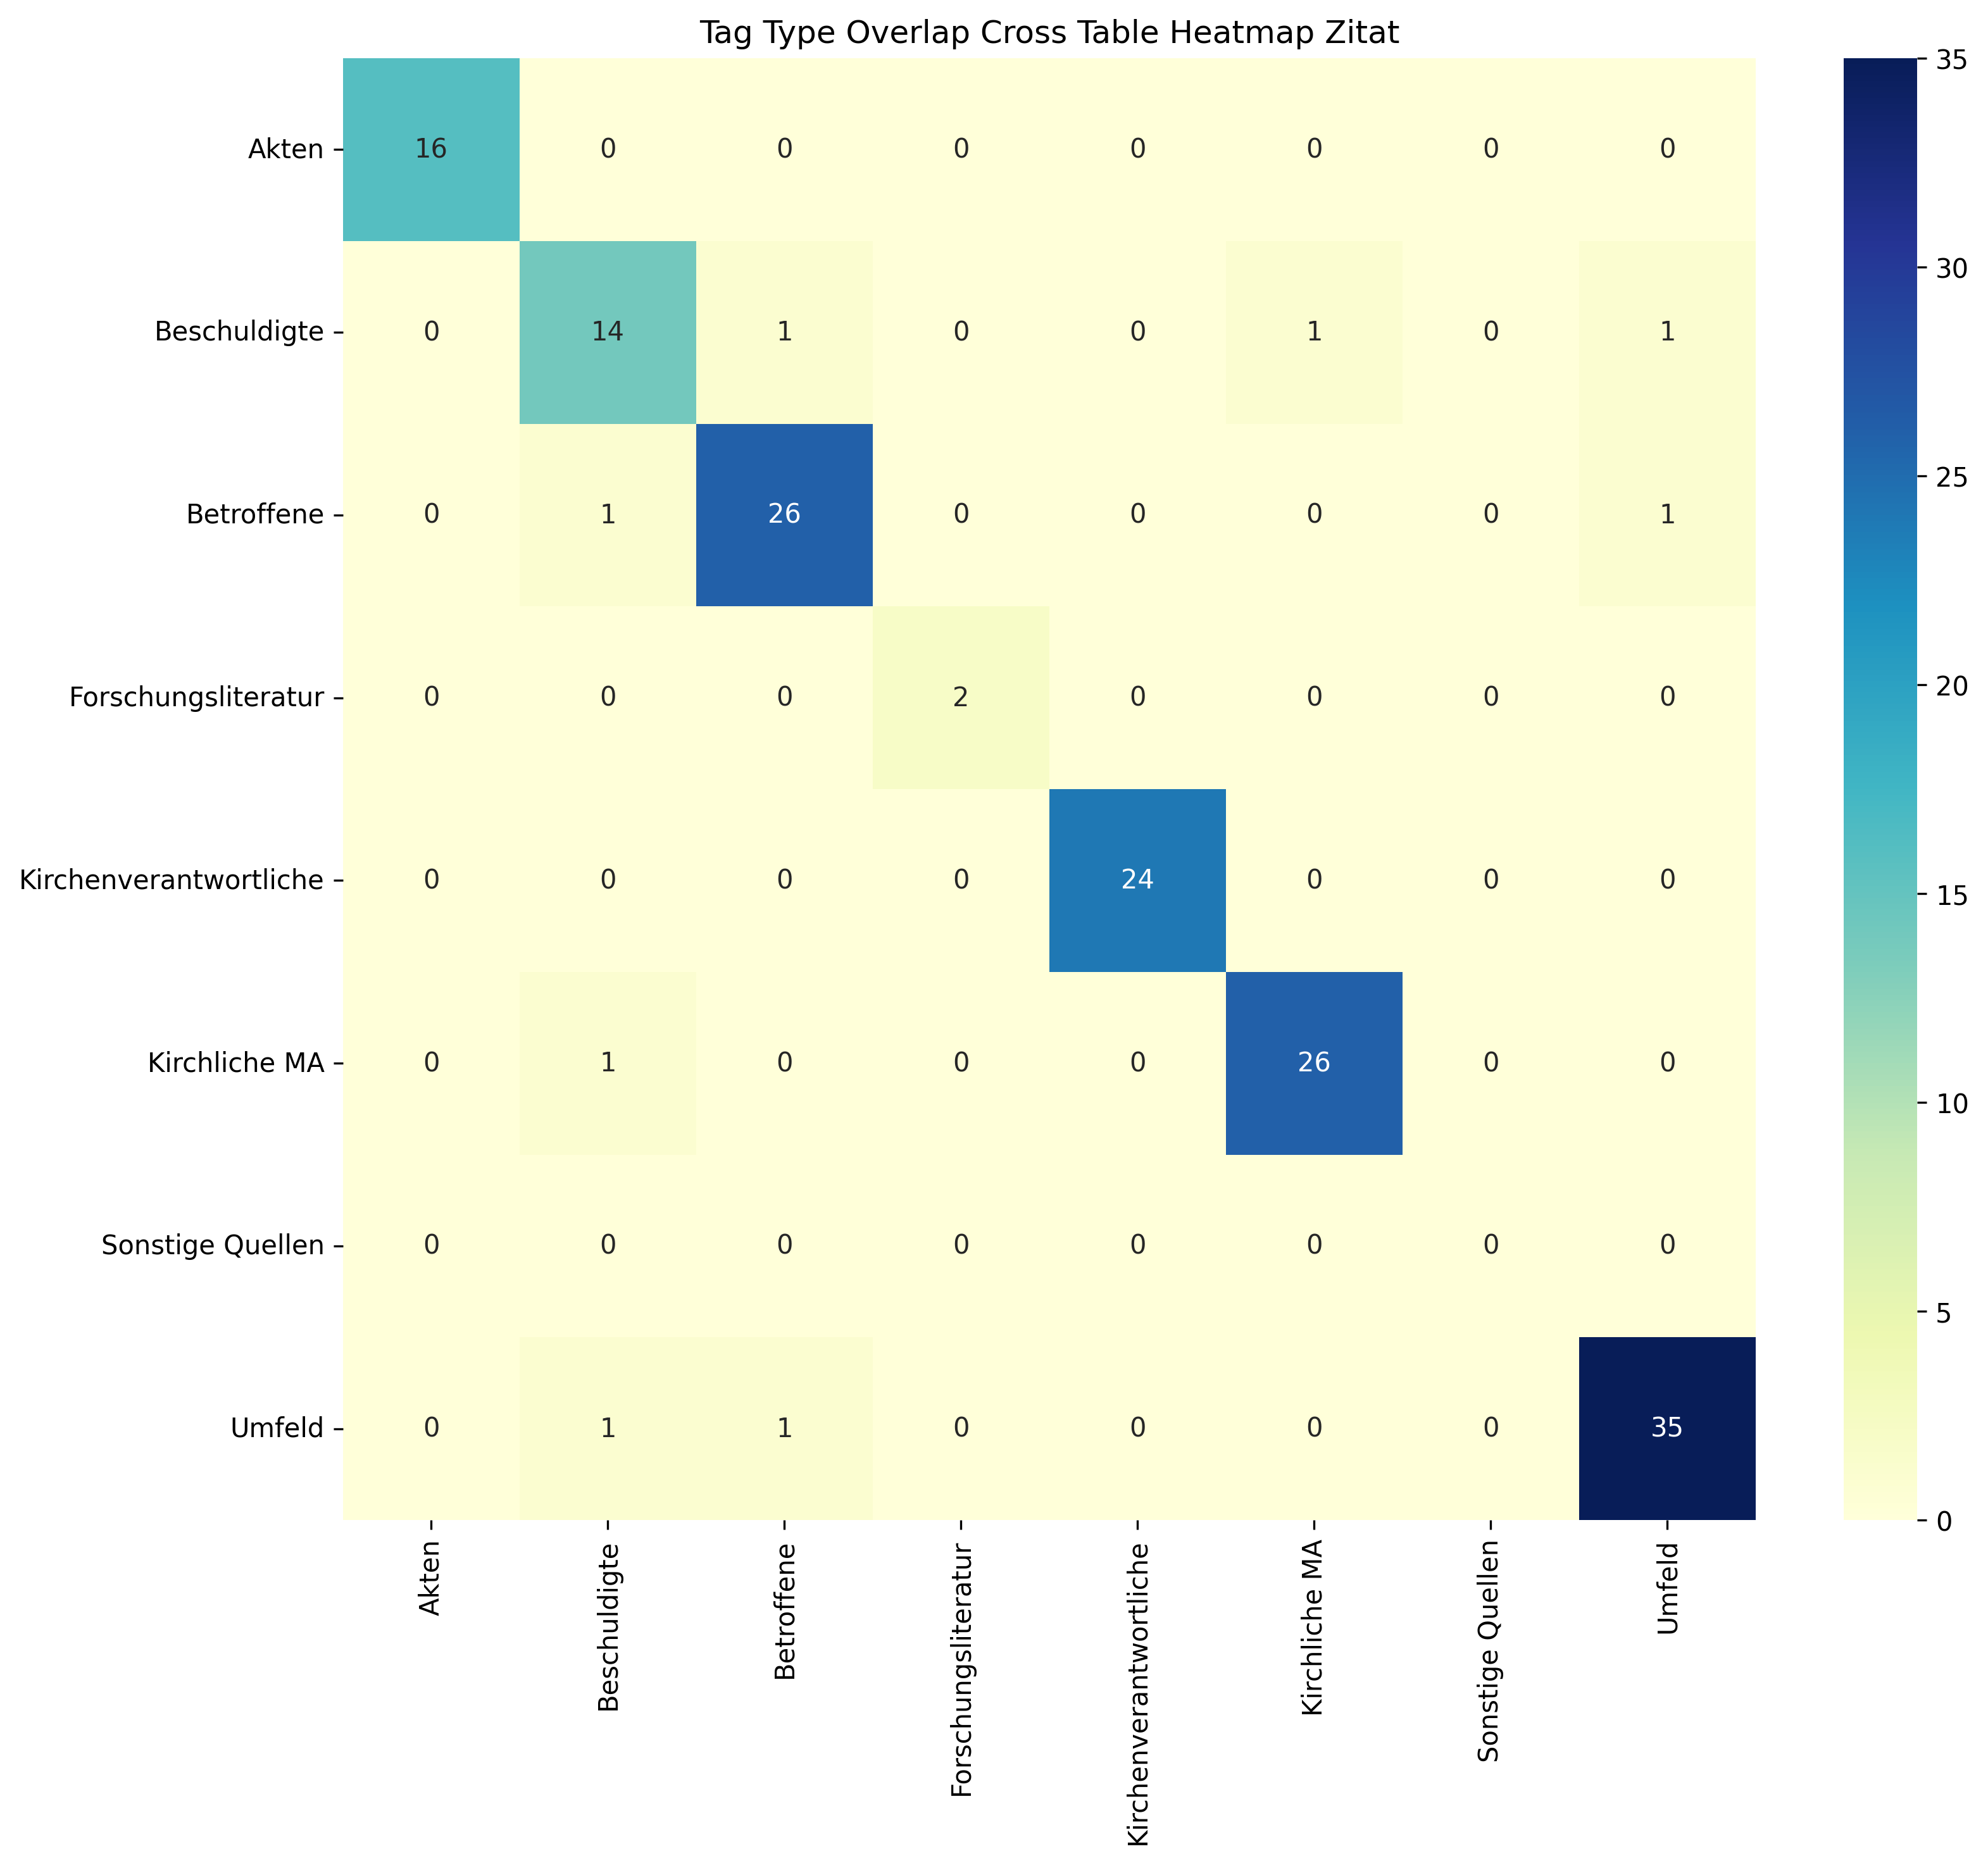

The data file committed next to this chart (first rows):
, Akten, Beschuldigte, Betroffene, Forschungsliteratur, Kirchenverantwortliche, Kirchliche MA, Sonstige Quellen, Umfeld, Sum
Akten, 16, 0, 0, 0, 0, 0, 0, 0, 16
Beschuldigte, 0, 14, 1, 0, 0, 1, 0, 1, 17
Betroffene, 0, 1, 26, 0, 0, 0, 0, 1, 28
Forschungsliteratur, 0, 0, 0, 2, 0, 0, 0, 0, 2
Kirchenverantwortliche, 0, 0, 0, 0, 24, 0, 0, 0, 24
Kirchliche MA, 0, 1, 0, 0, 0, 26, 0, 0, 27
Sonstige Quellen, 0, 0, 0, 0, 0, 0, 0, 0, 0
Umfeld, 0, 1, 1, 0, 0, 0, 0, 35, 37
Sum, 16, 17, 28, 2, 24, 27, 0, 37, 151
